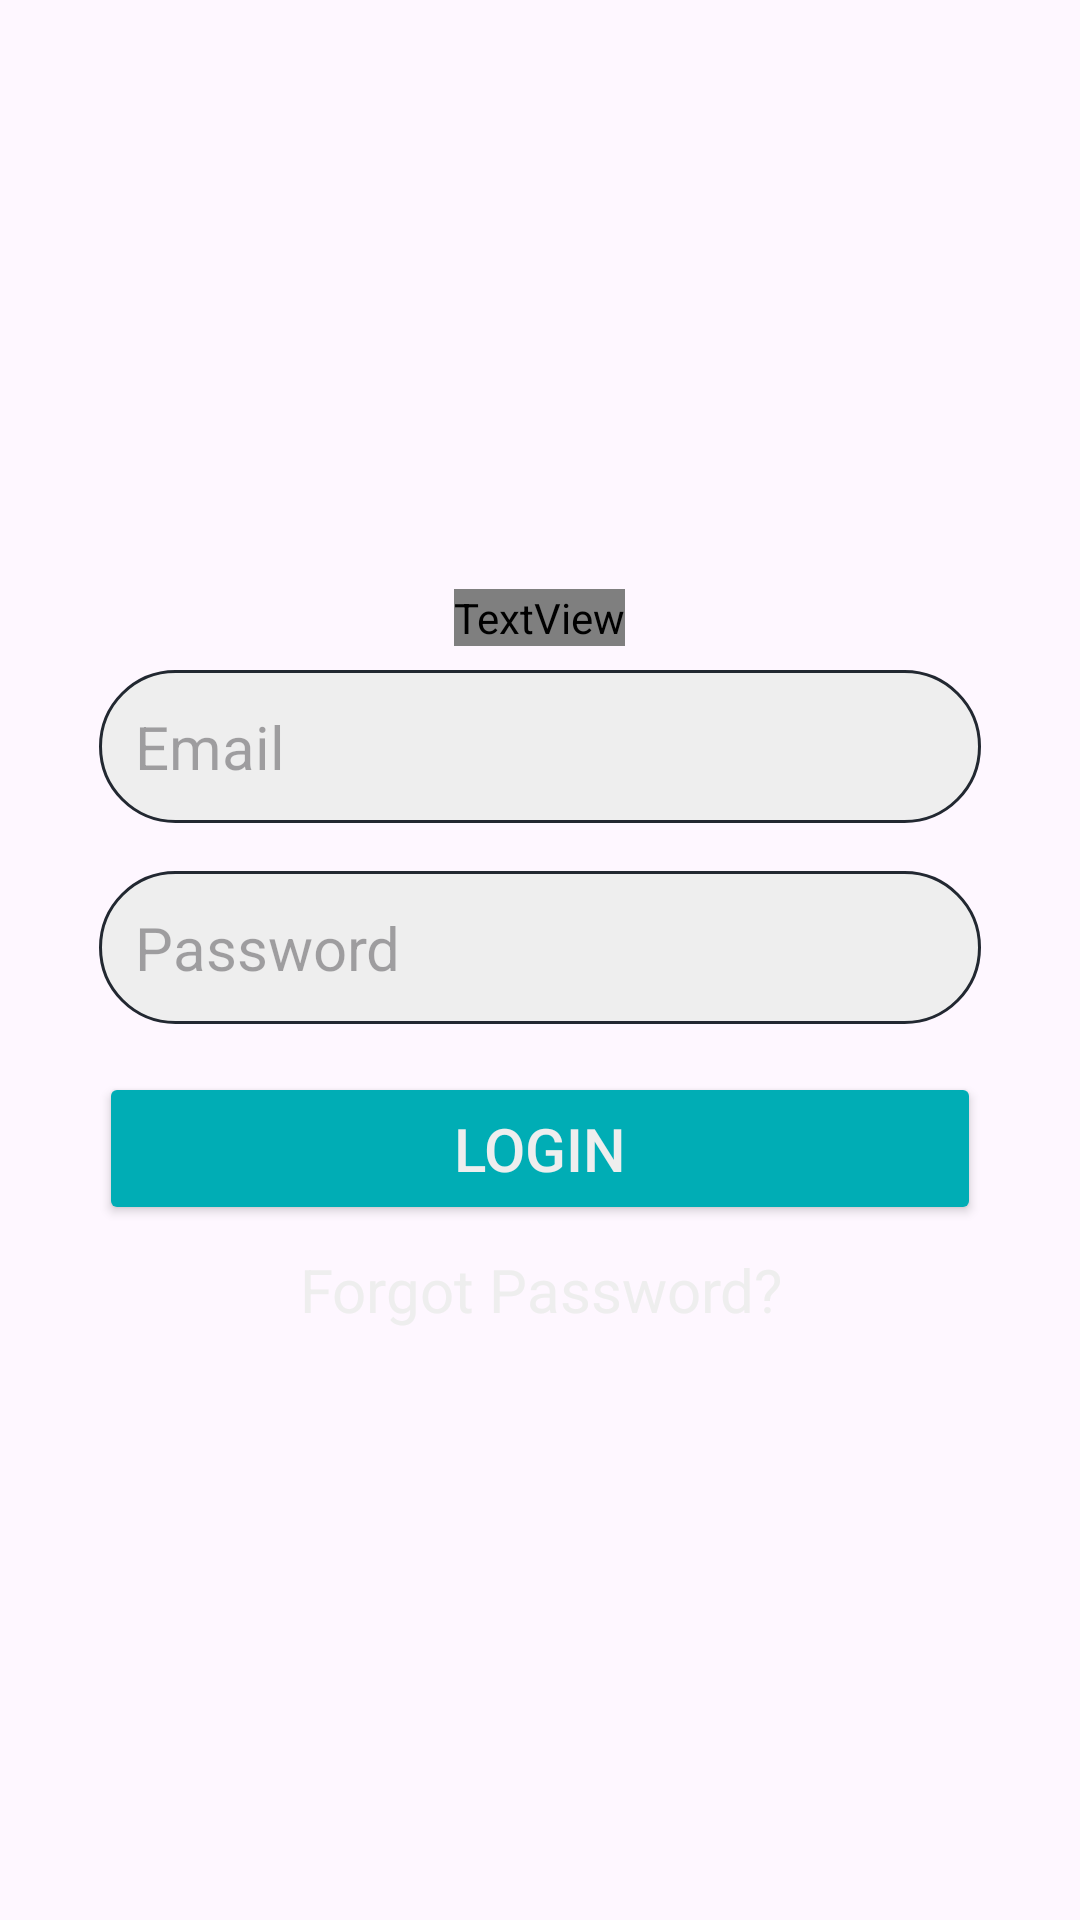

The Android layout XML behind this screen, and the referenced resources:
<!-- AndroidManifest.xml: application theme Theme.DASSSurveillance -->
<!-- res/layout/activity_main.xml -->
<?xml version="1.0" encoding="utf-8"?>
<LinearLayout xmlns:android="http://schemas.android.com/apk/res/android"
    android:layout_width="match_parent"
    android:layout_height="match_parent"
    android:orientation="vertical"
    android:padding="25dp"
    android:gravity="center"
    android:background="@drawable/gradient_background">

    <TextView
        android:layout_width="wrap_content"
        android:layout_height="wrap_content"
        android:text="Welcome Back"
        android:textSize="30sp"
        android:fontFamily="@font/roboto_bold"
        android:textColor="@color/primary_text"
        android:gravity="center"/>

    <EditText
        android:id="@+id/etEmail"
        android:layout_width="match_parent"
        android:layout_height="wrap_content"
        android:layout_margin="8dp"
        android:textColor="@color/secondary_text"
        android:hint="Email"
        android:inputType="textEmailAddress"
        android:textSize="20dp"
        android:padding="12dp"
        android:background="@drawable/input_field"/>

    <EditText
        android:id="@+id/etPassword"
        android:layout_width="match_parent"
        android:layout_height="wrap_content"
        android:layout_margin="8dp"
        android:textColor="@color/secondary_text"
        android:hint="Password"
        android:inputType="textPassword"
        android:padding="12dp"
        android:textSize="20dp"
        android:background="@drawable/input_field"/>

    <Button
        android:id="@+id/btnLogin"
        android:layout_width="match_parent"
        android:layout_height="wrap_content"
        android:layout_margin="8dp"
        android:backgroundTint="@color/accent"
        android:text="Login"
        android:padding="12dp"
        android:textSize="20dp"
        android:textColor="@color/primary_text"/>

    <TextView
        android:id="@+id/tvForgotPassword"
        android:layout_width="wrap_content"
        android:layout_height="wrap_content"
        android:text="Forgot Password?"
        android:textSize="20dp"
        android:textColor="@color/primary_text"
        android:gravity="center"/>

</LinearLayout>
<!-- resources referenced by this layout -->
<resources>
  <color name="accent">#00ADB5</color>
  <color name="primary_text">#EEEEEE</color>
  <color name="secondary_text">#222831</color>
  <!-- drawable input_field (drawable) -->
  <?xml version="1.0" encoding="utf-8"?>
  <shape xmlns:android="http://schemas.android.com/apk/res/android">
      <solid android:color="@color/primary_text" />
      <stroke android:width="1dp" android:color="@color/secondary_text" />
      <corners android:radius="100dp" />
  </shape>
  <style name="Theme.DASSSurveillance" parent="Base.Theme.DASSSurveillance" />
  <style name="Base.Theme.DASSSurveillance" parent="Theme.Material3.DayNight.NoActionBar">
          
          
      </style>
</resources>
